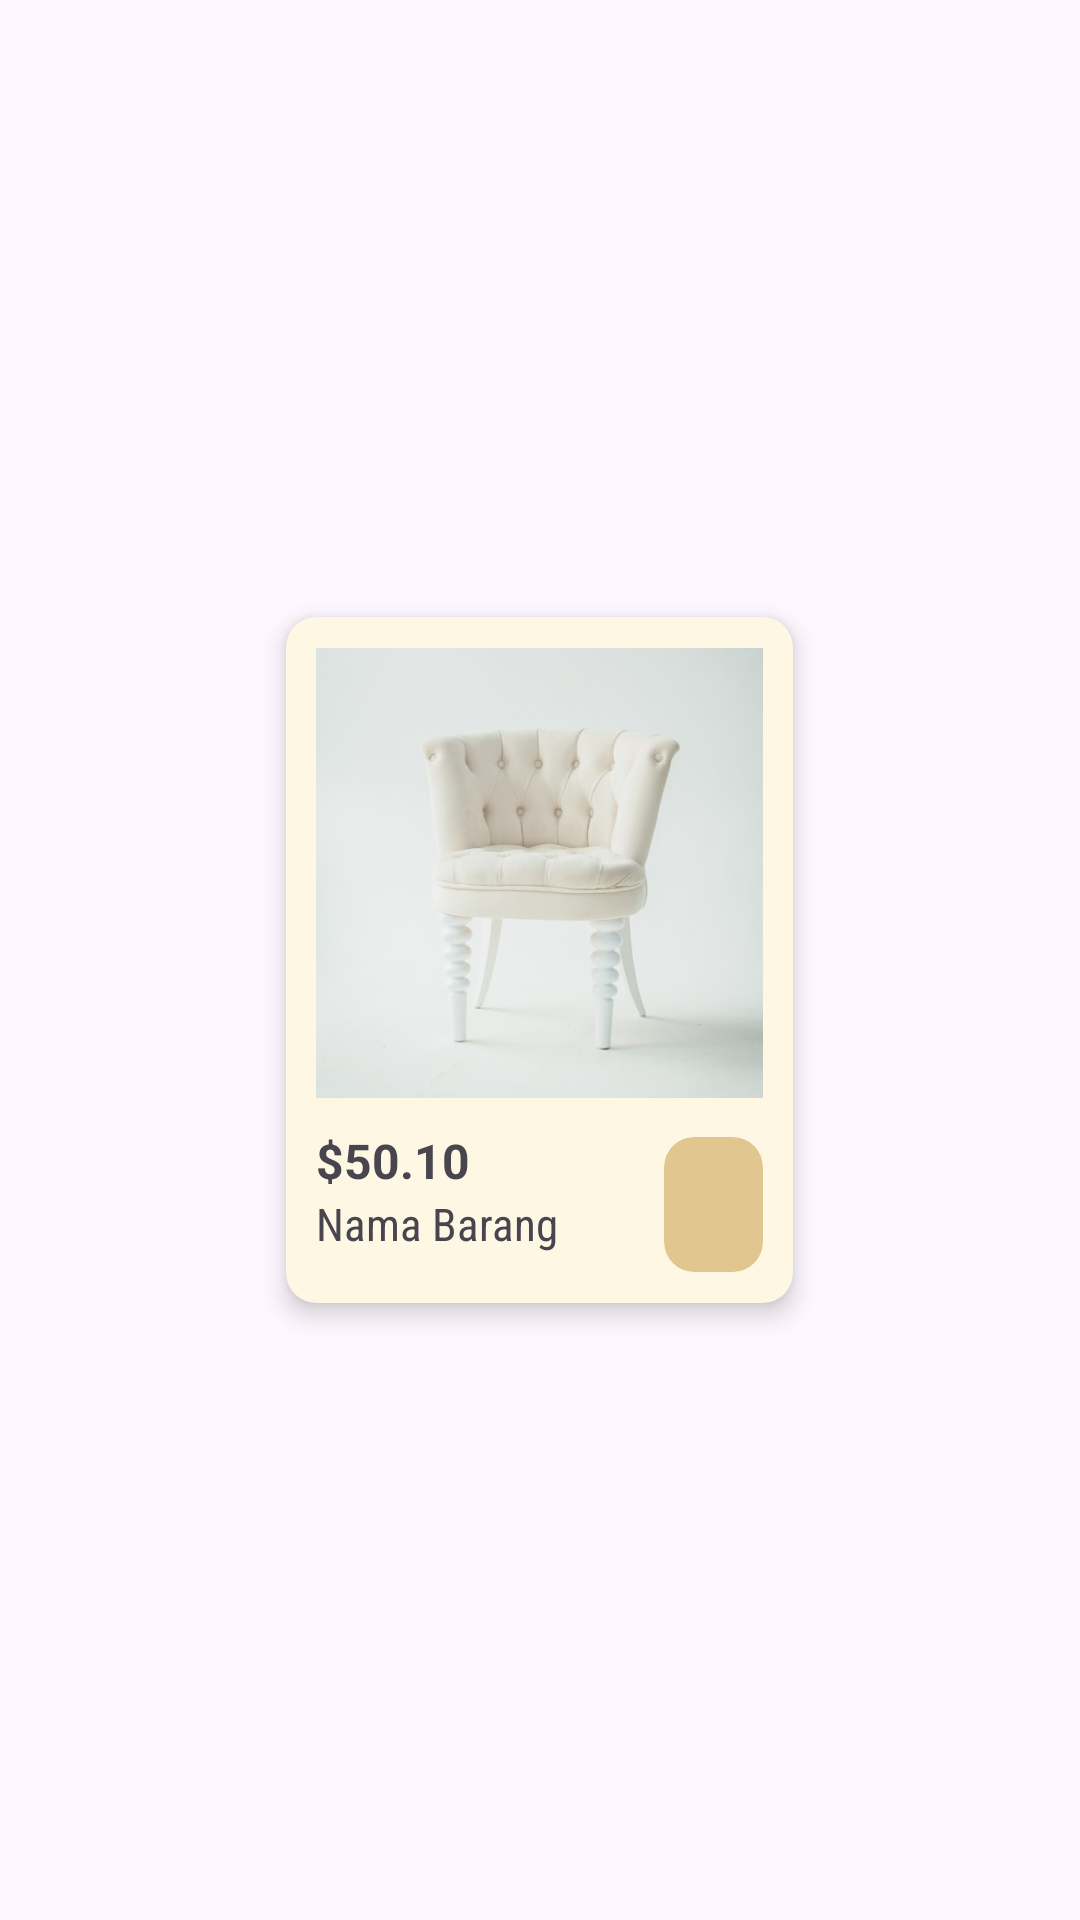

Here is an Android app screen rendered from its layout file. Give the layout XML and the strings, colors and styles it references.
<!-- AndroidManifest.xml: application theme Theme.UAS -->
<!-- res/layout/grid_item.xml -->
<?xml version="1.0" encoding="utf-8"?>
<LinearLayout xmlns:android="http://schemas.android.com/apk/res/android"
    xmlns:app="http://schemas.android.com/apk/res-auto"
    android:layout_width="wrap_content"
    android:layout_height="wrap_content"
    android:gravity="center">

    <androidx.cardview.widget.CardView
        android:layout_width="185dp"
        android:layout_height="250dp"
        app:cardBackgroundColor="@color/card_default_background"
        app:cardCornerRadius="10dp"
        app:cardElevation="5dp"
        app:cardUseCompatPadding="true">

        <LinearLayout
            android:orientation="vertical"
            android:layout_width="match_parent"
            android:layout_height="match_parent"
            android:paddingVertical="0dp"
            android:paddingHorizontal="10dp"
            android:gravity="center">

        <ImageView
            android:layout_width="150dp"
            android:layout_height="150dp"
            android:id="@+id/grid_image"
            android:src="@drawable/chair_1"/>

            <RelativeLayout
                android:orientation="horizontal"
                android:layout_width="match_parent"
                android:layout_height="wrap_content">

                <LinearLayout
                    android:orientation="vertical"
                    android:layout_width="wrap_content"
                    android:layout_height="wrap_content">
                    <TextView
                        android:layout_width="wrap_content"
                        android:layout_height="wrap_content"
                        android:id="@+id/grid_price"
                        android:text="$50.10"
                        android:textSize="16sp"
                        android:textStyle="bold"
                        android:paddingTop="10dp"/>

                    <TextView
                        android:id="@+id/grid_text"
                        android:layout_width="wrap_content"
                        android:layout_height="wrap_content"
                        android:layout_gravity="bottom"
                        android:fontFamily="sans-serif-condensed"
                        android:text="Nama Barang"
                        android:textSize="15sp" />
                </LinearLayout>

                <androidx.cardview.widget.CardView
                    android:id="@+id/grid_button"
                    android:layout_width="33dp"
                    android:layout_height="45dp"
                    android:layout_alignParentEnd="true"
                    android:layout_marginTop="13dp"
                    app:cardBackgroundColor="#E1C78F"
                    app:cardCornerRadius="10dp"
                    app:cardElevation="0dp">

                    <ImageView
                        android:layout_width="20dp"
                        android:layout_height="match_parent"
                        android:src="@drawable/icon_cart_add"
                        android:layout_gravity="center"/>

                </androidx.cardview.widget.CardView>

            </RelativeLayout>

        </LinearLayout>
    </androidx.cardview.widget.CardView>

</LinearLayout>
<!-- resources referenced by this layout -->
<resources>
  <color name="card_default_background">#FDF7E4</color>
  <!-- drawable chair_1: jpg bitmap (drawable, 18925 bytes) -->
  <style name="Theme.UAS" parent="Base.Theme.UAS" />
  <style name="Base.Theme.UAS" parent="Theme.Material3.Light.NoActionBar">
          
          
          <item name="android:navigationBarColor">@color/card_default_background</item>
          <item name="android:windowLightNavigationBar">true</item>
      
      </style>
</resources>
